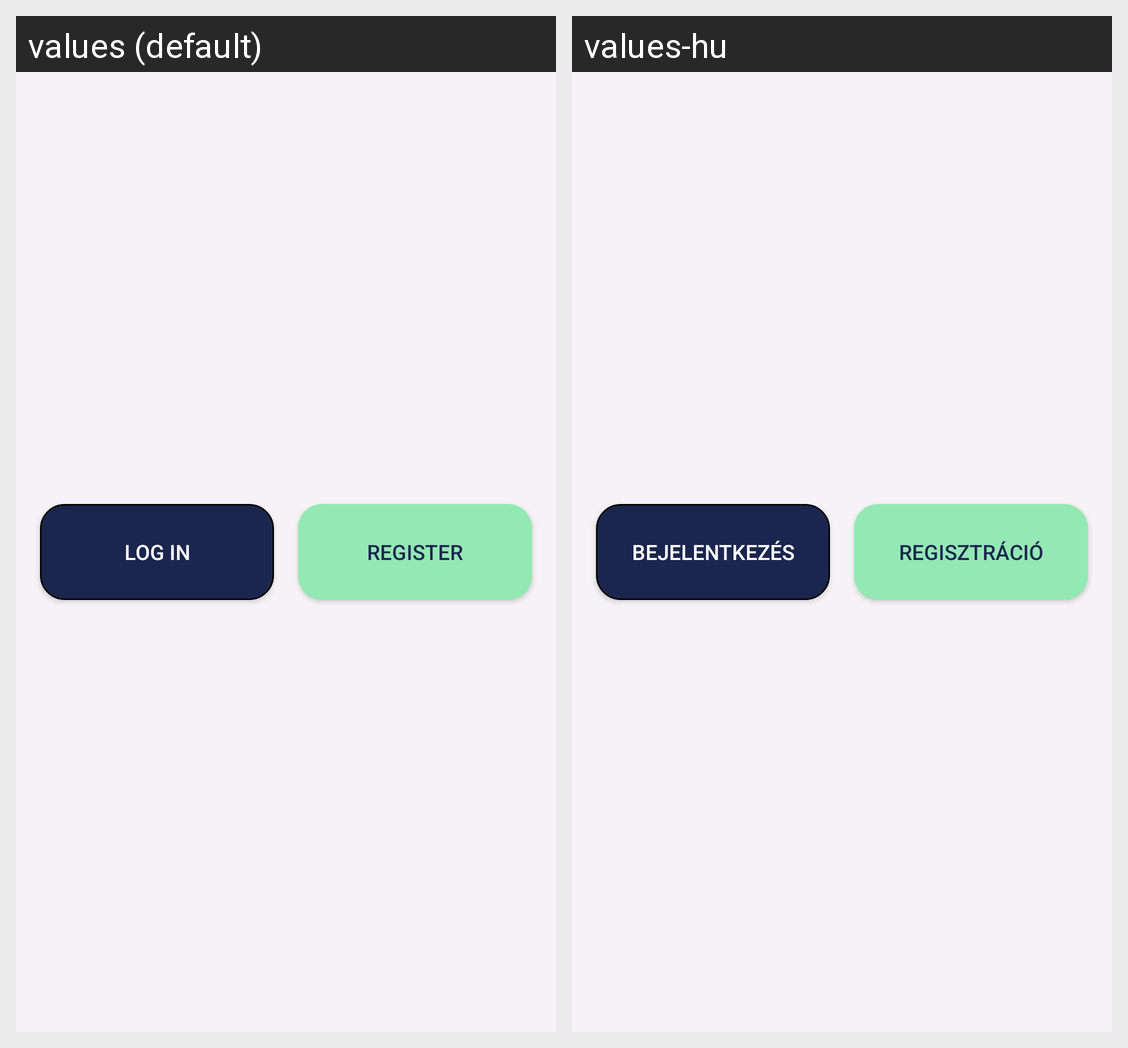

Here is an Android app screen in its default locale and in the app's own translations. Write out the translated-string differences for the strings that appear on this screen.
Android screen res/layout/fragment_authentication_bar.xml rendered under 2 locales, left to right: values (default), values-hu. Device: Nexus 5 (rendered at 1080×1920; each locale shown at half size, 540×960, under a caption strip naming it); theme Theme.OutfitZone.
Strings drawn on this screen, with the default value and each locale's value (text and hints the layout hard-codes, and strings that could not be matched under every locale, appear in the picture but are not listed):

login
  values: Log in
  values-hu: Bejelentkezés

register
  values: Register
  values-hu: Regisztráció
